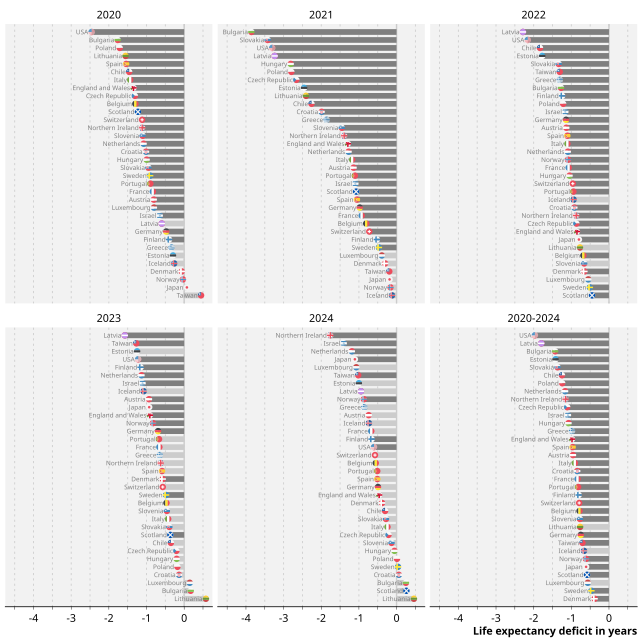

The data file committed next to this chart (first rows):
region, sex, year, e0deficit_Q025, e0deficit_Q50, e0deficit_Q975, e0expected_Q50, e0observed, e0_deficit_pval, sig
AT, Male, 2020, -1.221, -0.8085, -0.4537, 79.76, 78.94, 0, sig
AT, Male, 2021, -1.776, -1.143, -0.6253, 79.94, 78.8, 0, sig
AT, Male, 2022, -1.911, -1.135, -0.4133, 80.18, 79.06, 0.004, sig
AT, Male, 2023, -1.751, -0.9353, -0.1789, 80.4, 79.45, 0.016, sig
AT, Male, 2024, -1.589, -0.7408, 0.1698, 80.64, 79.89, 0.052, ns
AT, Male, 2020-2024, -1.552, -0.956, -0.4023, 80.19, 79.23, 0.004, sig
BE, Male, 2020, -1.678, -1.297, -0.8893, 79.79, 78.5, 0, sig
BE, Male, 2021, -1.317, -0.8067, -0.2878, 80.01, 79.21, 0, sig
BE, Male, 2022, -1.373, -0.6797, -0.07159, 80.22, 79.53, 0.016, sig
BE, Male, 2023, -1.192, -0.4706, 0.3431, 80.47, 79.99, 0.108, ns
BE, Male, 2024, -1.411, -0.5529, 0.3852, 80.72, 80.16, 0.1, ns
BE, Male, 2020-2024, -1.352, -0.7824, -0.2428, 80.24, 79.46, 0.004, sig
BG, Male, 2020, -2.118, -1.765, -1.363, 71.73, 69.98, 0, sig
BG, Male, 2021, -4.446, -3.856, -3.323, 71.89, 68.04, 0, sig
BG, Male, 2022, -1.825, -1.273, -0.6054, 72.05, 70.78, 0, sig
BG, Male, 2023, -0.5242, 0.1739, 0.9163, 72.24, 72.41, 1, ns
BG, Male, 2024, -0.4796, 0.2486, 1.045, 72.42, 72.66, 1, ns
BG, Male, 2020-2024, -1.978, -1.43, -0.8923, 72.05, 70.62, 0, sig
CH, Male, 2020, -1.566, -1.117, -0.7186, 82.11, 81, 0, sig
CH, Male, 2021, -1.354, -0.7247, -0.1656, 82.31, 81.62, 0.004, sig
CH, Male, 2022, -1.614, -0.961, -0.2094, 82.58, 81.62, 0, sig
CH, Male, 2023, -1.366, -0.569, 0.2715, 82.78, 82.23, 0.096, ns
CH, Male, 2024, -1.382, -0.573, 0.3737, 83.04, 82.44, 0.108, ns
CH, Male, 2020-2024, -1.44, -0.7914, -0.1721, 82.58, 81.78, 0, sig
CL, Male, 2020, -1.82, -1.461, -1.052, 77.5, 76.04, 0, sig
CL, Male, 2021, -2.76, -2.26, -1.739, 77.67, 75.41, 0, sig
CL, Male, 2022, -2.611, -1.833, -1.262, 77.81, 75.97, 0, sig
CL, Male, 2023, -1.176, -0.3528, 0.3738, 77.96, 77.62, 0.172, ns
CL, Male, 2024, -1.17, -0.3052, 0.5444, 78.15, 77.85, 0.248, ns
CL, Male, 2020-2024, -1.884, -1.25, -0.6989, 77.82, 76.56, 0, sig
CZ, Male, 2020, -1.61, -1.309, -0.9082, 76.53, 75.22, 0, sig
CZ, Male, 2021, -3.06, -2.663, -2.145, 76.76, 74.11, 0, sig
CZ, Male, 2022, -1.39, -0.8668, -0.2613, 77, 76.14, 0, sig
CZ, Male, 2023, -0.8783, -0.2072, 0.4285, 77.17, 76.96, 0.24, ns
CZ, Male, 2024, -0.8215, -0.2142, 0.5001, 77.39, 77.18, 0.268, ns
CZ, Male, 2020-2024, -1.502, -1.109, -0.618, 76.98, 75.87, 0, sig
DE, Male, 2020, -0.7997, -0.4777, -0.1336, 79.09, 78.61, 0.012, sig
DE, Male, 2021, -1.546, -0.979, -0.4538, 79.29, 78.3, 0, sig
DE, Male, 2022, -1.659, -1.141, -0.497, 79.47, 78.33, 0, sig
DE, Male, 2023, -1.353, -0.6939, -0.009697, 79.69, 79, 0.02, sig
DE, Male, 2024, -1.192, -0.4933, 0.3148, 79.9, 79.4, 0.14, ns
DE, Male, 2020-2024, -1.283, -0.7496, -0.2316, 79.48, 78.73, 0, sig
DK, Male, 2020, -0.3523, -0.06387, 0.2786, 79.64, 79.58, 0.348, ns
DK, Male, 2021, -0.7425, -0.3035, 0.1133, 79.88, 79.58, 0.068, ns
DK, Male, 2022, -1.172, -0.6526, -0.1955, 80.08, 79.44, 0, sig
DK, Male, 2023, -1.262, -0.5696, -0.01837, 80.3, 79.73, 0.02, sig
DK, Male, 2024, -1.04, -0.384, 0.2634, 80.55, 80.18, 0.156, ns
DK, Male, 2020-2024, -0.8758, -0.3811, 0.03932, 80.09, 79.7, 0.036, sig
EE, Male, 2020, -1.124, -0.2974, 0.5801, 74.72, 74.41, 0.228, ns
EE, Male, 2021, -3.563, -2.456, -1.001, 75.12, 72.67, 0, sig
EE, Male, 2022, -3.151, -1.773, -0.2313, 75.43, 73.63, 0.004, sig
EE, Male, 2023, -2.722, -1.25, 0.3644, 75.77, 74.52, 0.068, ns
EE, Male, 2024, -2.533, -1.002, 0.7537, 76.13, 75.13, 0.144, ns
EE, Male, 2020-2024, -2.472, -1.421, -0.09154, 75.44, 74.04, 0.012, sig
ES, Male, 2020, -1.926, -1.541, -1.101, 81.01, 79.47, 0, sig
ES, Male, 2021, -1.698, -1.053, -0.4957, 81.19, 80.15, 0, sig
ES, Male, 2022, -1.791, -1.106, -0.3671, 81.44, 80.32, 0, sig
ES, Male, 2023, -1.435, -0.5881, 0.1825, 81.67, 81.08, 0.08, ns
ES, Male, 2024, -1.615, -0.5111, 0.3419, 81.84, 81.32, 0.12, ns
ES, Male, 2020-2024, -1.597, -0.965, -0.3915, 81.42, 80.45, 0, sig
... 144 more rows
